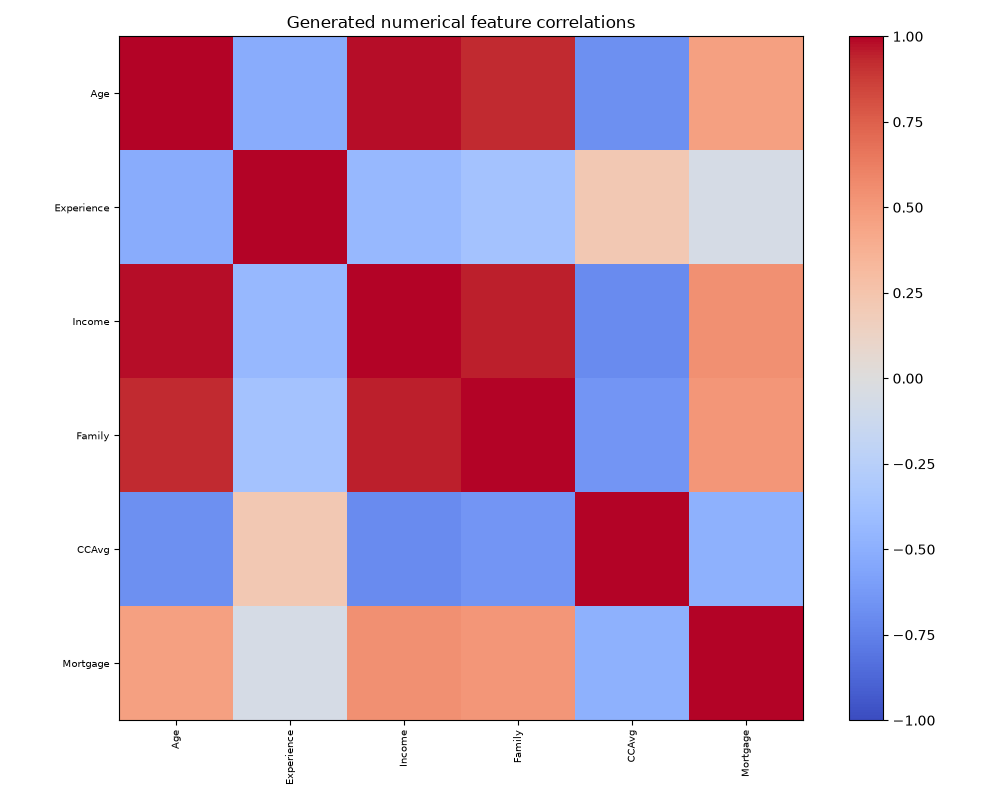

Source data for this figure (header and first rows):
, Age, Experience, Income, Family, CCAvg, Mortgage
Age, 1.0, -0.5207, 0.9827, 0.9259, -0.6747, 0.4646
Experience, -0.5207, 1.0, -0.4421, -0.3656, 0.2176, -0.05604
Income, 0.9827, -0.4421, 1.0, 0.951, -0.7015, 0.544
Family, 0.9259, -0.3656, 0.951, 1.0, -0.6439, 0.5134
CCAvg, -0.6747, 0.2176, -0.7015, -0.6439, 1.0, -0.4897
Mortgage, 0.4646, -0.05604, 0.544, 0.5134, -0.4897, 1.0
